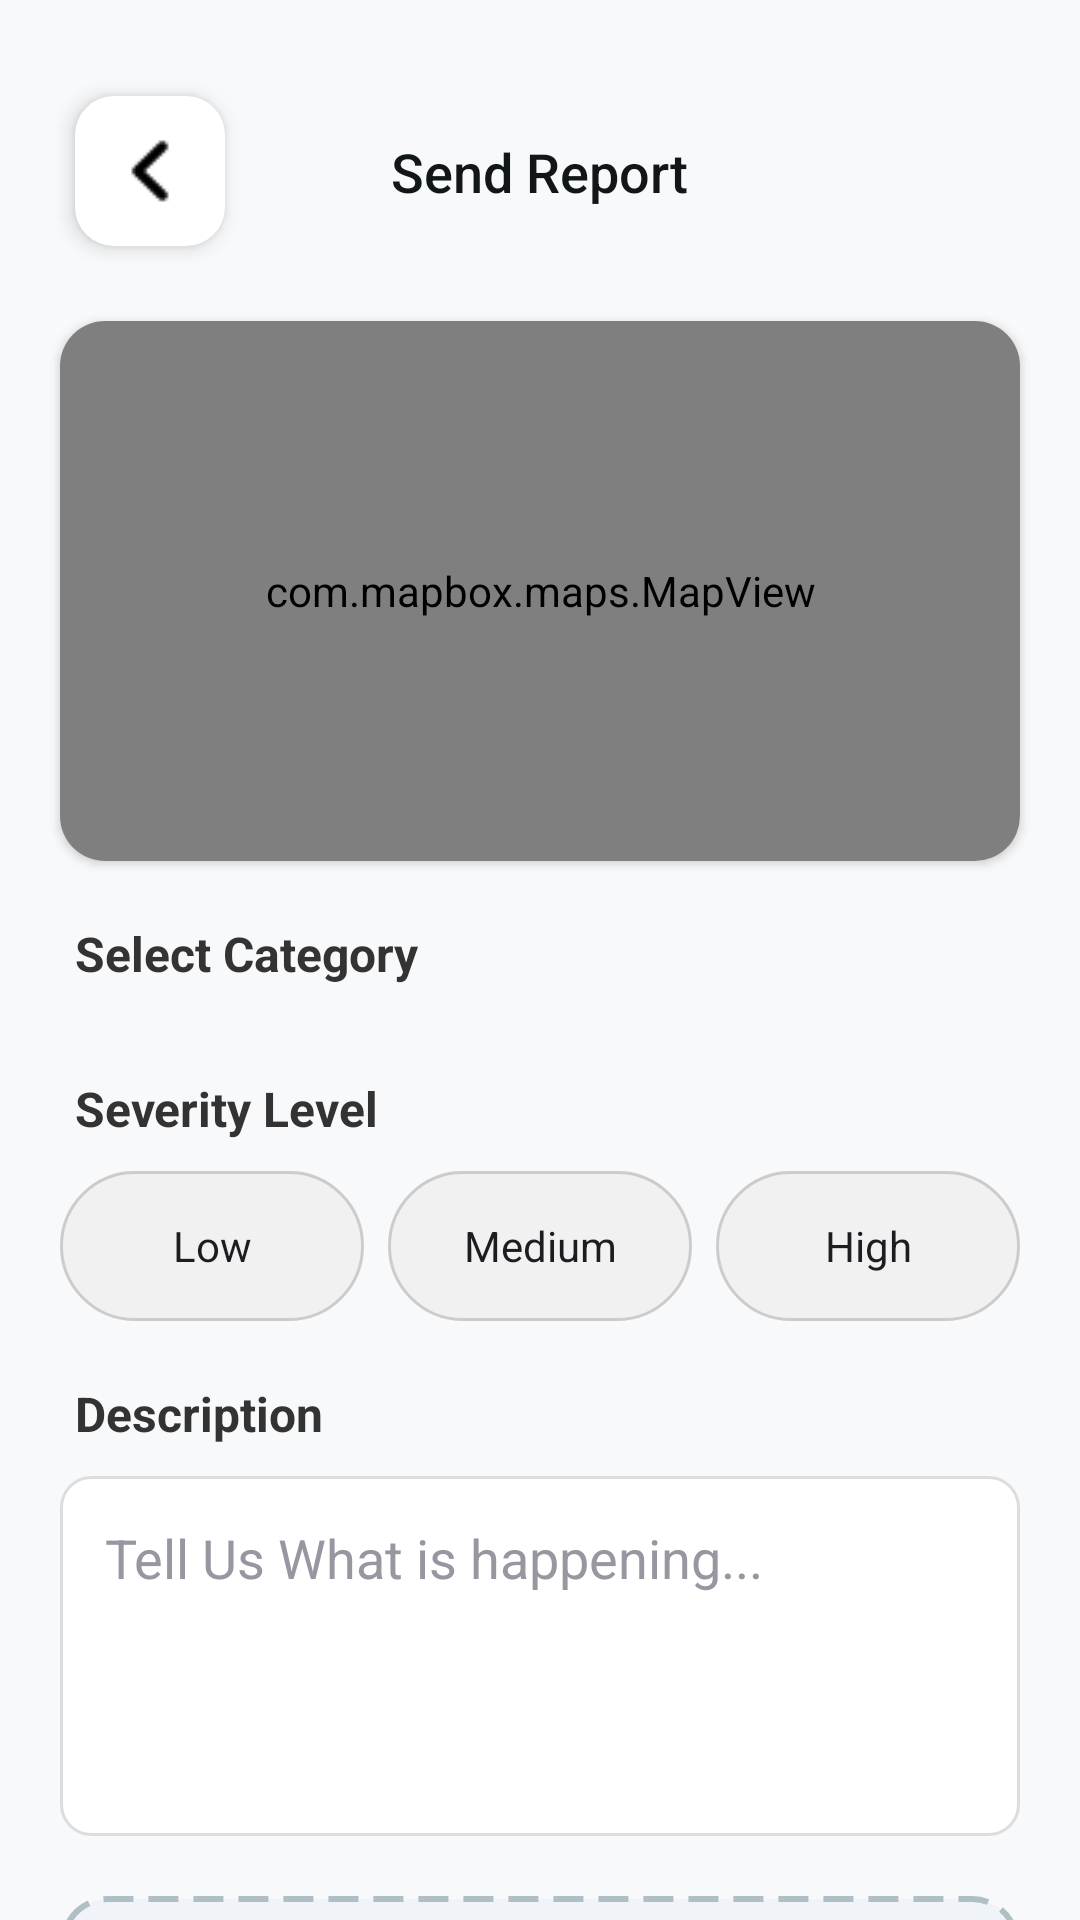

Produce the Android XML layout that renders to this screen, including the resource entries it uses.
<!-- AndroidManifest.xml: application theme Theme._119 -->
<!-- res/layout/activity_send_report.xml -->
<?xml version="1.0" encoding="utf-8"?>
<androidx.constraintlayout.widget.ConstraintLayout xmlns:android="http://schemas.android.com/apk/res/android"
    xmlns:app="http://schemas.android.com/apk/res-auto"
    xmlns:tools="http://schemas.android.com/tools"
    android:id="@+id/main"
    android:layout_width="match_parent"
    android:layout_height="match_parent"
    android:background="#F8F9FA"
    tools:context=".activity.SendReportActivity">

    <ImageButton
        android:id="@+id/btnBack"
        android:layout_width="50dp"
        android:layout_height="50dp"
        android:layout_marginStart="25dp"
        android:layout_marginTop="32dp"
        android:background="@drawable/back_button_bg"
        android:elevation="4dp"
        android:src="@drawable/back_arrow"
        app:layout_constraintStart_toStartOf="parent"
        app:layout_constraintTop_toTopOf="parent" />

    <TextView
        android:id="@+id/tvTitle"
        android:layout_width="wrap_content"
        android:layout_height="wrap_content"
        android:fontFamily="sans-serif-medium"
        android:text="Send Report"
        android:textColor="#111719"
        android:textSize="18sp"
        app:layout_constraintBottom_toBottomOf="@+id/btnBack"
        app:layout_constraintEnd_toEndOf="parent"
        app:layout_constraintStart_toStartOf="parent"
        app:layout_constraintTop_toTopOf="@+id/btnBack" />

    <androidx.core.widget.NestedScrollView
        android:layout_width="match_parent"
        android:layout_height="0dp"
        android:fillViewport="true"
        android:layout_marginTop="15dp"
        android:overScrollMode="never"
        app:layout_constraintTop_toBottomOf="@id/btnBack"
        app:layout_constraintBottom_toBottomOf="parent">

        <androidx.constraintlayout.widget.ConstraintLayout
            android:layout_width="match_parent"
            android:layout_height="wrap_content"
            android:descendantFocusability="afterDescendants"
            android:paddingBottom="10dp">

            <androidx.cardview.widget.CardView
                android:id="@+id/mapCard"
                android:layout_width="match_parent"
                android:layout_height="180dp"
                android:layout_marginStart="20dp"
                android:layout_marginTop="10dp"
                android:layout_marginEnd="20dp"
                app:cardCornerRadius="15dp"
                app:cardElevation="2dp"
                app:layout_constraintTop_toTopOf="parent">

                <com.mapbox.maps.MapView
                    android:id="@+id/mapView"
                    android:layout_width="match_parent"
                    android:layout_height="match_parent" />
            </androidx.cardview.widget.CardView>

            <TextView
                android:id="@+id/tvLabelCategory"
                android:layout_width="wrap_content"
                android:layout_height="wrap_content"
                android:layout_marginStart="25dp"
                android:layout_marginTop="20dp"
                android:text="Select Category"
                android:textColor="#333333"
                android:textSize="16sp"
                android:textStyle="bold"
                app:layout_constraintStart_toStartOf="parent"
                app:layout_constraintTop_toBottomOf="@id/mapCard" />

            <androidx.recyclerview.widget.RecyclerView
                android:id="@+id/rvCategories"
                android:layout_width="match_parent"
                android:layout_height="wrap_content"
                android:layout_marginTop="10dp"
                android:clipToPadding="false"
                android:orientation="horizontal"
                android:paddingStart="20dp"
                android:paddingEnd="20dp"
                app:layoutManager="androidx.recyclerview.widget.LinearLayoutManager"
                app:layout_constraintTop_toBottomOf="@id/tvLabelCategory"
                tools:listitem="@layout/item_category" />

            <TextView
                android:id="@+id/tvLabelSeverity"
                android:layout_width="wrap_content"
                android:layout_height="wrap_content"
                android:layout_marginStart="25dp"
                android:layout_marginTop="20dp"
                android:text="Severity Level"
                android:textColor="#333333"
                android:textSize="16sp"
                android:textStyle="bold"
                app:layout_constraintStart_toStartOf="parent"
                app:layout_constraintTop_toBottomOf="@id/rvCategories" />

            <RadioGroup
                android:id="@+id/rgSeverity"
                android:layout_width="match_parent"
                android:layout_height="wrap_content"
                android:layout_marginStart="20dp"
                android:layout_marginTop="10dp"
                android:layout_marginEnd="20dp"
                android:orientation="horizontal"
                android:weightSum="3"
                app:layout_constraintTop_toBottomOf="@id/tvLabelSeverity">

                <RadioButton
                    android:id="@+id/rbLow"
                    android:layout_width="0dp"
                    android:layout_height="50dp"
                    android:layout_marginEnd="8dp"
                    android:layout_weight="1"
                    android:background="@drawable/selector_severity_low"
                    android:button="@null"
                    android:gravity="center"
                    android:text="Low"
                    android:textColor="@color/mainBlack" />

                <RadioButton
                    android:id="@+id/rbMedium"
                    android:layout_width="0dp"
                    android:layout_height="50dp"
                    android:layout_marginEnd="8dp"
                    android:layout_weight="1"
                    android:background="@drawable/selector_severity_medium"
                    android:button="@null"
                    android:gravity="center"
                    android:text="Medium"
                    android:textColor="@color/mainBlack" />

                <RadioButton
                    android:id="@+id/rbHigh"
                    android:layout_width="0dp"
                    android:layout_height="50dp"
                    android:layout_weight="1"
                    android:background="@drawable/selector_severity_high"
                    android:button="@null"
                    android:gravity="center"
                    android:text="High"
                    android:textColor="@color/mainBlack" />
            </RadioGroup>

            <TextView
                android:id="@+id/tvLabelDescription"
                android:layout_width="wrap_content"
                android:layout_height="wrap_content"
                android:layout_marginStart="25dp"
                android:layout_marginTop="20dp"
                android:text="Description"
                android:textColor="#333333"
                android:textSize="16sp"
                android:textStyle="bold"
                app:layout_constraintStart_toStartOf="parent"
                app:layout_constraintTop_toBottomOf="@id/rgSeverity" />

            <EditText
                android:id="@+id/etDescription"
                android:layout_width="match_parent"
                android:layout_height="120dp"
                android:layout_marginStart="20dp"
                android:layout_marginTop="10dp"
                android:layout_marginEnd="20dp"
                android:background="@drawable/bg_edittext"
                android:gravity="top"
                android:hint="Tell Us What is happening..."
                android:inputType="textMultiLine"
                android:padding="15dp"
                android:textColor="@color/mainBlack"
                android:textColorHint="#9796A1"
                app:layout_constraintTop_toBottomOf="@id/tvLabelDescription" />

            <LinearLayout
                android:id="@+id/btnUploadGallery"
                android:layout_width="match_parent"
                android:layout_height="130dp"
                android:layout_marginStart="20dp"
                android:layout_marginTop="20dp"
                android:layout_marginEnd="20dp"
                android:background="@drawable/bg_upload_dash"
                android:gravity="center"
                android:orientation="vertical"
                app:layout_constraintTop_toBottomOf="@id/etDescription">

                <ImageView
                    android:layout_width="35dp"
                    android:layout_height="35dp"
                    android:src="@drawable/ic_menu_gallery" />

                <TextView
                    android:layout_width="wrap_content"
                    android:layout_height="wrap_content"
                    android:layout_marginTop="5dp"
                    android:text="Upload Image / Video"
                    android:textColor="@color/mainBlack"
                    android:textStyle="bold" />
            </LinearLayout>

            <androidx.recyclerview.widget.RecyclerView
                android:id="@+id/rvImagePreview"
                android:layout_width="match_parent"
                android:layout_height="wrap_content"
                android:layout_marginStart="20dp"
                android:layout_marginTop="10dp"
                android:layout_marginEnd="20dp"
                android:minHeight="100dp"
                android:orientation="horizontal"
                app:layoutManager="androidx.recyclerview.widget.LinearLayoutManager"
                app:layout_constraintTop_toBottomOf="@id/btnUploadGallery" />

            <androidx.appcompat.widget.AppCompatButton
                android:id="@+id/btnSubmit"
                android:layout_width="match_parent"
                android:layout_height="60dp"
                android:layout_marginStart="20dp"
                android:layout_marginTop="30dp"
                android:layout_marginEnd="20dp"
                android:layout_marginBottom="10dp"
                android:background="@drawable/btn_payment_done_red"
                android:text="SUBMIT REPORT"
                android:textColor="#FFFFFF"
                android:textSize="15sp"
                android:textStyle="bold"
                app:layout_constraintTop_toBottomOf="@id/rvImagePreview"
                app:layout_constraintBottom_toBottomOf="parent" />

        </androidx.constraintlayout.widget.ConstraintLayout>
    </androidx.core.widget.NestedScrollView>

</androidx.constraintlayout.widget.ConstraintLayout>
<!-- res/layout/item_category.xml (included above) -->
<?xml version="1.0" encoding="utf-8"?>
<LinearLayout xmlns:android="http://schemas.android.com/apk/res/android"
    xmlns:app="http://schemas.android.com/apk/res-auto"
    android:layout_width="wrap_content"
    android:layout_height="wrap_content"
    android:gravity="center"
    android:orientation="vertical"
    android:padding="8dp">

    <com.google.android.material.card.MaterialCardView
        android:id="@+id/cardCategory"
        android:layout_width="75dp"
        android:layout_height="75dp"
        app:cardBackgroundColor="#FFFFFF"
        app:cardCornerRadius="15dp"
        app:cardElevation="2dp"
        app:strokeColor="#FF004D"
        app:strokeWidth="0dp"> <ImageView
        android:id="@+id/ivCategoryIcon"
        android:layout_width="45dp"
        android:layout_height="45dp"
        android:layout_gravity="center"
        android:src="@drawable/ic_placeholder" />

    </com.google.android.material.card.MaterialCardView>

    <TextView
        android:id="@+id/tvCategoryName"
        android:layout_width="wrap_content"
        android:layout_height="wrap_content"
        android:layout_marginTop="8dp"
        android:fontFamily="sans-serif-medium"
        android:text="Fire"
        android:textColor="#333333"
        android:textSize="12sp" />

</LinearLayout>
<!-- resources referenced by this layout -->
<resources>
  <color name="mainBlack">#1D1C21</color>
  <!-- drawable back_button_bg (drawable) -->
  <?xml version="1.0" encoding="utf-8"?>
  <ripple xmlns:android="http://schemas.android.com/apk/res/android"
      android:color="#20000000"> <item android:id="@android:id/mask">
      <shape android:shape="rectangle">
          <solid android:color="@android:color/white" />
          <corners android:radius="13dp" />
      </shape>
  </item>
  
      <item>
          <shape android:shape="rectangle">
              <solid android:color="@color/mainWhite"/>
              <corners android:radius="13dp"/>
          </shape>
      </item>
  </ripple>
  <!-- drawable bg_edittext (drawable) -->
  <?xml version="1.0" encoding="utf-8"?>
  <shape xmlns:android="http://schemas.android.com/apk/res/android"
      android:shape="rectangle">
  
      <solid android:color="#FFFFFF" />
  
      <stroke
          android:width="1dp"
          android:color="#DDDDDD" />
  
      <corners android:radius="10dp" />
  
      <padding
          android:left="10dp"
          android:top="10dp"
          android:right="10dp"
          android:bottom="10dp" />
  </shape>
  <!-- drawable bg_upload_dash (drawable) -->
  <?xml version="1.0" encoding="utf-8"?>
  <shape xmlns:android="http://schemas.android.com/apk/res/android"
      android:shape="rectangle">
  
      <solid android:color="#F0F4F8" />
  
      <stroke
          android:width="2dp"
          android:color="#B0BEC5"
          android:dashWidth="10dp"
          android:dashGap="5dp" />
  
      <corners android:radius="15dp" />
  
  </shape>
  <!-- drawable btn_payment_done_red (drawable) -->
  <shape xmlns:android="http://schemas.android.com/apk/res/android">
      <solid android:color="@color/mainRed" />
      <corners android:radius="28.5dp" />
  </shape>
  <!-- drawable selector_severity_low (drawable) -->
  <?xml version="1.0" encoding="utf-8"?>
  <selector xmlns:android="http://schemas.android.com/apk/res/android">
      <item android:state_checked="true">
          <shape android:shape="rectangle">
              <solid android:color="#E8F5E9" /> <stroke
              android:width="2dp"
              android:color="#4CAF50" /> <corners android:radius="25dp" />
          </shape>
      </item>
  
      <item android:state_checked="false">
          <shape android:shape="rectangle">
              <solid android:color="#F1F1F1" /> <stroke
              android:width="1dp"
              android:color="#CCCCCC" /> <corners android:radius="25dp" />
          </shape>
      </item>
  </selector>
  <style name="Theme._119" parent="Theme.MaterialComponents.DayNight.NoActionBar">
          <item name="colorPrimary">@color/purple_500</item>
          <item name="colorPrimaryVariant">@color/purple_700</item>
          <item name="colorOnPrimary">@color/white</item>
          <item name="colorSecondary">@color/teal_200</item>
          <item name="colorSecondaryVariant">@color/teal_700</item>
          <item name="colorOnSecondary">@color/black</item>
          <item name="android:statusBarColor">?attr/colorPrimaryVariant</item>
      </style>
  <color name="mainWhite">#FFFFFF</color>
  <color name="mainRed">#FA043E</color>
  <color name="purple_500">#FFF</color>
  <color name="purple_700">#FFF</color>
  <color name="white">#FFFFFFFF</color>
  <color name="teal_200">#FF03DAC5</color>
  <color name="teal_700">#FF018786</color>
  <color name="black">#FF000000</color>
</resources>
